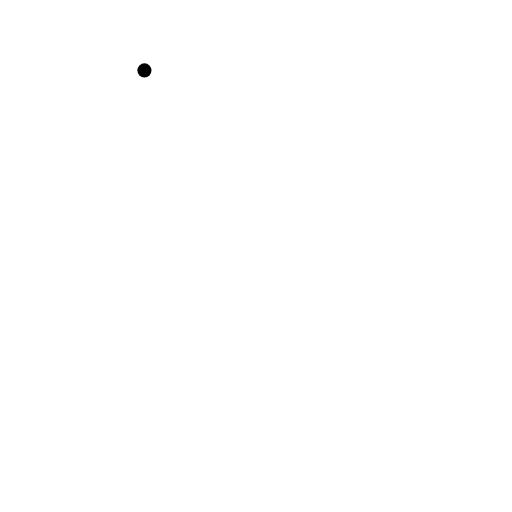
t = 0.00 s
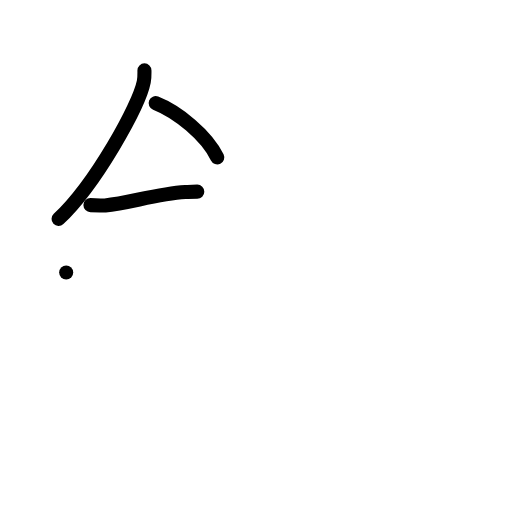
t = 3.00 s
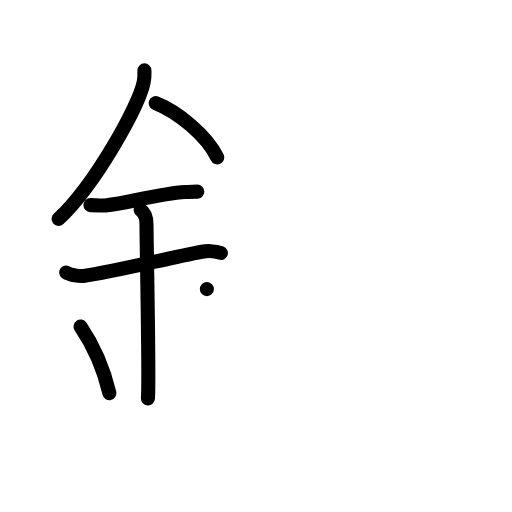
t = 6.00 s
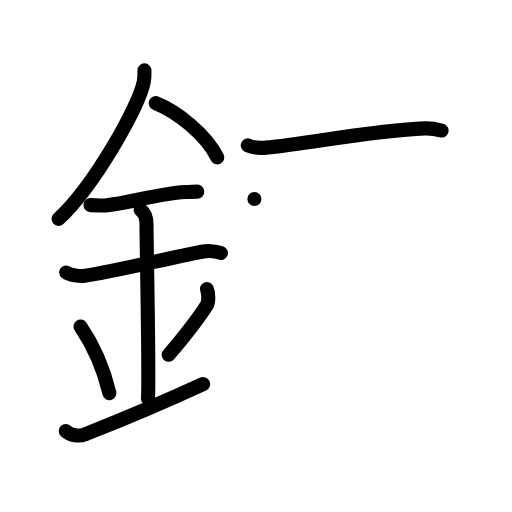
t = 9.00 s
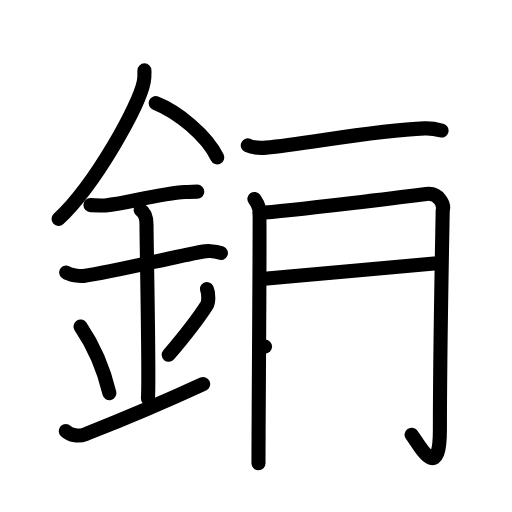
t = 12.00 s
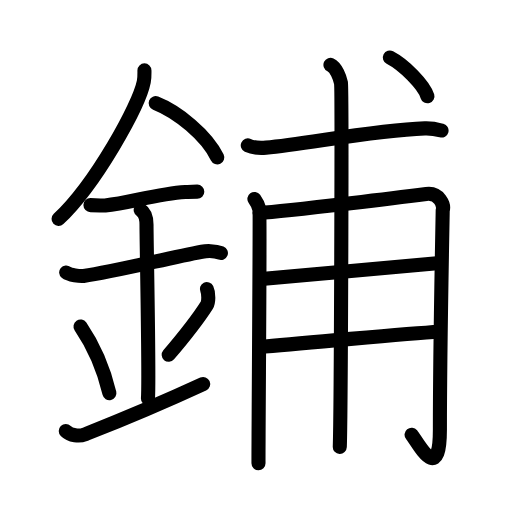
t = 15.00 s

The animated SVG that drew these frames (rendered in a browser with its animation timeline set to each time). Animation: 43 SMIL elements (animate=43); one cycle of 15.00 s.

<?xml version="1.0" encoding="UTF-8"?>
<!--
AniKanjiVG is licensed by CC-BY-SA Paul C. Sommerhoff (https://bitbucket.org/sommerhoff/anikanjivg).
AniKanjiVG uses KanjiVG which is licensed by CC-BY-SA Ulrich Apel (http://kanjivg.tagaini.net).
See also http://creativecommons.org/licenses/by-sa/3.0/
-->
<svg xmlns:kvg='http://kanjivg.tagaini.net' xmlns='http://www.w3.org/2000/svg' width='109' height='109' viewBox='0 0 109 109' style='fill:none;stroke:#000000;stroke-width:3;stroke-linecap:round;stroke-linejoin:round;' id="kvg:kanji_092ea"><g id="kvg:092ea" kvg:element="鋪"><g id="kvg:092ea-g1" kvg:element="金" kvg:position="left" kvg:radical="general"><path id="kvg:092ea-s1" kvg:type="㇒" d="M30.75,14.99c0,0.8,0.05,1.44-0.14,2.41c-0.97,5.02-10.22,21.79-18.14,29.22"><animate attributeName="d" begin="0.0s" dur="0.5s" from="M30.75,14.99C30.75,14.99,30.75,14.99,30.75,14.99" to="M30.75,14.99c0,0.8,0.05,1.44-0.14,2.41" />
<animate attributeName="d" begin="0.5s" dur="0.5s" from="M30.75,14.99c0,0.8,0.05,1.44-0.14,2.41c0,0,0,0,0,0,0" to="M30.75,14.99c0,0.8,0.05,1.44-0.14,2.41c-0.97,5.02-10.22,21.79-18.14,29.22" />
</path>
<path id="kvg:092ea-s2" kvg:type="㇔/㇏" d="M33.14,21.96c4.74,1.87,10.8,6.83,13.11,11.54"><animate attributeName="d" begin="1.0s" dur="1.0s" from="M33.14,21.96C33.14,21.96,33.14,21.96,33.14,21.96" to="M33.14,21.96c4.74,1.87,10.8,6.83,13.11,11.54" />
<animate attributeName="d" begin="0s" dur="1.0s" from="M-100,-100" to="M-100,-100" />
</path>
<path id="kvg:092ea-s3" kvg:type="㇐" d="M19.25,43.66c1.77,0,2.58,0.15,3.15,0.09c5.12-0.51,11.03-2.5,17.06-2.86c0.87-0.05,1.06-0.09,2.54-0.09"><animate attributeName="d" begin="2.0s" dur="0.3333333333333333s" from="M19.25,43.66C19.25,43.66,19.25,43.66,19.25,43.66" to="M19.25,43.66c1.77,0,2.58,0.15,3.15,0.09" />
<animate attributeName="d" begin="2.3333333333333335s" dur="0.3333333333333333s" from="M19.25,43.66c1.77,0,2.58,0.15,3.15,0.09c0,0,0,0,0,0,0" to="M19.25,43.66c1.77,0,2.58,0.15,3.15,0.09c5.12-0.51,11.03-2.5,17.06-2.86" />
<animate attributeName="d" begin="2.6666666666666665s" dur="0.3333333333333333s" from="M19.25,43.66c1.77,0,2.58,0.15,3.15,0.09c5.12-0.51,11.03-2.5,17.06-2.86c0,0,0,0,0,0,0" to="M19.25,43.66c1.77,0,2.58,0.15,3.15,0.09c5.12-0.51,11.03-2.5,17.06-2.86c0.87-0.05,1.06-0.09,2.54-0.09" />
<animate attributeName="d" begin="0s" dur="2.0s" from="M-100,-100" to="M-100,-100" />
</path>
<path id="kvg:092ea-s4" kvg:type="㇐" d="M14.09,58c0.69,0.57,2.98,0.84,3.69,0.75c6.39-0.86,17.72-3.75,25.19-5.16c0.85-0.16,2.77-0.23,4.06,0.27"><animate attributeName="d" begin="3.0s" dur="0.3333333333333333s" from="M14.09,58C14.09,58,14.09,58,14.09,58" to="M14.09,58c0.69,0.57,2.98,0.84,3.69,0.75" />
<animate attributeName="d" begin="3.3333333333333335s" dur="0.3333333333333333s" from="M14.09,58c0.69,0.57,2.98,0.84,3.69,0.75c0,0,0,0,0,0,0" to="M14.09,58c0.69,0.57,2.98,0.84,3.69,0.75c6.39-0.86,17.72-3.75,25.19-5.16" />
<animate attributeName="d" begin="3.6666666666666665s" dur="0.3333333333333333s" from="M14.09,58c0.69,0.57,2.98,0.84,3.69,0.75c6.39-0.86,17.72-3.75,25.19-5.16c0,0,0,0,0,0,0" to="M14.09,58c0.69,0.57,2.98,0.84,3.69,0.75c6.39-0.86,17.72-3.75,25.19-5.16c0.85-0.16,2.77-0.23,4.06,0.27" />
<animate attributeName="d" begin="0s" dur="3.0s" from="M-100,-100" to="M-100,-100" />
</path>
<path id="kvg:092ea-s5" kvg:type="㇑a" d="M29.95,44.69c1.24,0.78,1.24,2.52,1.24,3.14c0,4.35,0.62,32.63,0.31,36.98"><animate attributeName="d" begin="4.0s" dur="0.5s" from="M29.95,44.69C29.95,44.69,29.95,44.69,29.95,44.69" to="M29.95,44.69c1.24,0.78,1.24,2.52,1.24,3.14" />
<animate attributeName="d" begin="4.5s" dur="0.5s" from="M29.95,44.69c1.24,0.78,1.24,2.52,1.24,3.14c0,0,0,0,0,0,0" to="M29.95,44.69c1.24,0.78,1.24,2.52,1.24,3.14c0,4.35,0.62,32.63,0.31,36.98" />
<animate attributeName="d" begin="0s" dur="4.0s" from="M-100,-100" to="M-100,-100" />
</path>
<path id="kvg:092ea-s6" kvg:type="㇔" d="M17.14,69.51c3.63,5.32,5.41,11.08,6.15,14.19"><animate attributeName="d" begin="5.0s" dur="1.0s" from="M17.14,69.51C17.14,69.51,17.14,69.51,17.14,69.51" to="M17.14,69.51c3.63,5.32,5.41,11.08,6.15,14.19" />
<animate attributeName="d" begin="0s" dur="5.0s" from="M-100,-100" to="M-100,-100" />
</path>
<path id="kvg:092ea-s7" kvg:type="㇒" d="M44.04,61.55c0.43,0.88,0.39,2.77-0.02,3.42c-1.77,2.78-3.31,4.92-8.11,10.56"><animate attributeName="d" begin="6.0s" dur="0.5s" from="M44.04,61.55C44.04,61.55,44.04,61.55,44.04,61.55" to="M44.04,61.55c0.43,0.88,0.39,2.77-0.02,3.42" />
<animate attributeName="d" begin="6.5s" dur="0.5s" from="M44.04,61.55c0.43,0.88,0.39,2.77-0.02,3.42c0,0,0,0,0,0,0" to="M44.04,61.55c0.43,0.88,0.39,2.77-0.02,3.42c-1.77,2.78-3.31,4.92-8.11,10.56" />
<animate attributeName="d" begin="0s" dur="6.0s" from="M-100,-100" to="M-100,-100" />
</path>
<path id="kvg:092ea-s8" kvg:type="㇀/㇐" d="M14,91.75c1,1,2.92,1.18,4,0.75c1.25-0.5,12.25-4.75,25.25-10.75"><animate attributeName="d" begin="7.0s" dur="0.5s" from="M14,91.75C14,91.75,14,91.75,14,91.75" to="M14,91.75c1,1,2.92,1.18,4,0.75" />
<animate attributeName="d" begin="7.5s" dur="0.5s" from="M14,91.75c1,1,2.92,1.18,4,0.75c0,0,0,0,0,0,0" to="M14,91.75c1,1,2.92,1.18,4,0.75c1.25-0.5,12.25-4.75,25.25-10.75" />
<animate attributeName="d" begin="0s" dur="7.0s" from="M-100,-100" to="M-100,-100" />
</path>
</g>
<g id="kvg:092ea-g2" kvg:element="甫" kvg:position="right"><path id="kvg:092ea-s9" kvg:type="㇐" d="M52.75,30.95c1.02,0.48,2.88,0.56,3.9,0.48C65,30.75,79,27.75,90.44,27.33c1.69-0.06,2.71,0.23,3.56,0.46"><animate attributeName="d" begin="8.0s" dur="0.3333333333333333s" from="M52.75,30.95C52.75,30.95,52.75,30.95,52.75,30.95" to="M52.75,30.95c1.02,0.48,2.88,0.56,3.9,0.48" />
<animate attributeName="d" begin="8.333333333333334s" dur="0.3333333333333333s" from="M52.75,30.95c1.02,0.48,2.88,0.56,3.9,0.48c0,0,0,0,0,0,0" to="M52.75,30.95c1.02,0.48,2.88,0.56,3.9,0.48C65,30.75,79,27.75,90.44,27.33" />
<animate attributeName="d" begin="8.666666666666666s" dur="0.3333333333333333s" from="M52.75,30.95c1.02,0.48,2.88,0.56,3.9,0.48C65,30.75,79,27.75,90.44,27.33c0,0,0,0,0,0,0" to="M52.75,30.95c1.02,0.48,2.88,0.56,3.9,0.48C65,30.75,79,27.75,90.44,27.33c1.69-0.06,2.71,0.23,3.56,0.46" />
<animate attributeName="d" begin="0s" dur="8.0s" from="M-100,-100" to="M-100,-100" />
</path>
<g id="kvg:092ea-g3" kvg:element="用" kvg:variant="true"><path id="kvg:092ea-s10" kvg:type="㇑" d="M54.16,42.36c0.53,0.73,0.88,1.47,1.06,2.2c0.17,0.74-0.21,47.44-0.19,54.06"><animate attributeName="d" begin="9.0s" dur="0.5s" from="M54.16,42.36C54.16,42.36,54.16,42.36,54.16,42.36" to="M54.16,42.36c0.53,0.73,0.88,1.47,1.06,2.2" />
<animate attributeName="d" begin="9.5s" dur="0.5s" from="M54.16,42.36c0.53,0.73,0.88,1.47,1.06,2.2c0,0,0,0,0,0,0" to="M54.16,42.36c0.53,0.73,0.88,1.47,1.06,2.2c0.17,0.74-0.21,47.44-0.19,54.06" />
<animate attributeName="d" begin="0s" dur="9.0s" from="M-100,-100" to="M-100,-100" />
</path>
<path id="kvg:092ea-s11" kvg:type="㇆" d="M55.27,45.3c5.92-0.31,33.9-3.81,35.47-4.01c2.81-0.37,3.86,2.39,3.51,3.49c-0.04,2.48-0.6,29.89-0.6,46.69c0,11.98-4.66,2.78-6.03,1.07"><animate attributeName="d" begin="10.0s" dur="0.25s" from="M55.27,45.3C55.27,45.3,55.27,45.3,55.27,45.3" to="M55.27,45.3c5.92-0.31,33.9-3.81,35.47-4.01" />
<animate attributeName="d" begin="10.25s" dur="0.25s" from="M55.27,45.3c5.92-0.31,33.9-3.81,35.47-4.01c0,0,0,0,0,0,0" to="M55.27,45.3c5.92-0.31,33.9-3.81,35.47-4.01c2.81-0.37,3.86,2.39,3.51,3.49" />
<animate attributeName="d" begin="10.5s" dur="0.25s" from="M55.27,45.3c5.92-0.31,33.9-3.81,35.47-4.01c2.81-0.37,3.86,2.39,3.51,3.49c0,0,0,0,0,0,0" to="M55.27,45.3c5.92-0.31,33.9-3.81,35.47-4.01c2.81-0.37,3.86,2.39,3.51,3.49c-0.04,2.48-0.6,29.89-0.6,46.69" />
<animate attributeName="d" begin="10.75s" dur="0.25s" from="M55.27,45.3c5.92-0.31,33.9-3.81,35.47-4.01c2.81-0.37,3.86,2.39,3.51,3.49c-0.04,2.48-0.6,29.89-0.6,46.69c0,0,0,0,0,0,0" to="M55.27,45.3c5.92-0.31,33.9-3.81,35.47-4.01c2.81-0.37,3.86,2.39,3.51,3.49c-0.04,2.48-0.6,29.89-0.6,46.69c0,11.98-4.66,2.78-6.03,1.07" />
<animate attributeName="d" begin="0s" dur="10.0s" from="M-100,-100" to="M-100,-100" />
</path>
<path id="kvg:092ea-s12" kvg:type="㇐" d="M56.27,59.36c7.83-0.64,30.43-2.78,36.75-3.33"><animate attributeName="d" begin="11.0s" dur="1.0s" from="M56.27,59.36C56.27,59.36,56.27,59.36,56.27,59.36" to="M56.27,59.36c7.83-0.64,30.43-2.78,36.75-3.33" />
<animate attributeName="d" begin="0s" dur="11.0s" from="M-100,-100" to="M-100,-100" />
</path>
<path id="kvg:092ea-s13" kvg:type="㇐" d="M56.43,73.79C62.05,73.24,87,71,93.5,70.63"><animate attributeName="d" begin="12.0s" dur="1.0s" from="M56.43,73.79C56.43,73.79,56.43,73.79,56.43,73.79" to="M56.43,73.79C62.05,73.24,87,71,93.5,70.63" />
<animate attributeName="d" begin="0s" dur="12.0s" from="M-100,-100" to="M-100,-100" />
</path>
<path id="kvg:092ea-s14" kvg:type="㇑" d="M70.35,13.8c1.24,0.59,1.99,2.67,2.24,3.85s0,70.07-0.25,77.48"><animate attributeName="d" begin="13.0s" dur="1.0s" from="M70.35,13.8C70.35,13.8,70.35,13.8,70.35,13.8" to="M70.35,13.8c1.24,0.59,1.99,2.67,2.24,3.85s0,70.07-0.25,77.48" />
<animate attributeName="d" begin="0s" dur="13.0s" from="M-100,-100" to="M-100,-100" />
</path>
</g>
<g id="kvg:092ea-g4" kvg:element="丶"><path id="kvg:092ea-s15" kvg:type="㇔" d="M83,12.25c3,1.55,7.25,5.83,8,8.25"><animate attributeName="d" begin="14.0s" dur="1.0s" from="M83,12.25C83,12.25,83,12.25,83,12.25" to="M83,12.25c3,1.55,7.25,5.83,8,8.25" />
<animate attributeName="d" begin="0s" dur="14.0s" from="M-100,-100" to="M-100,-100" />
</path>
</g>
</g>
</g>
</svg>
